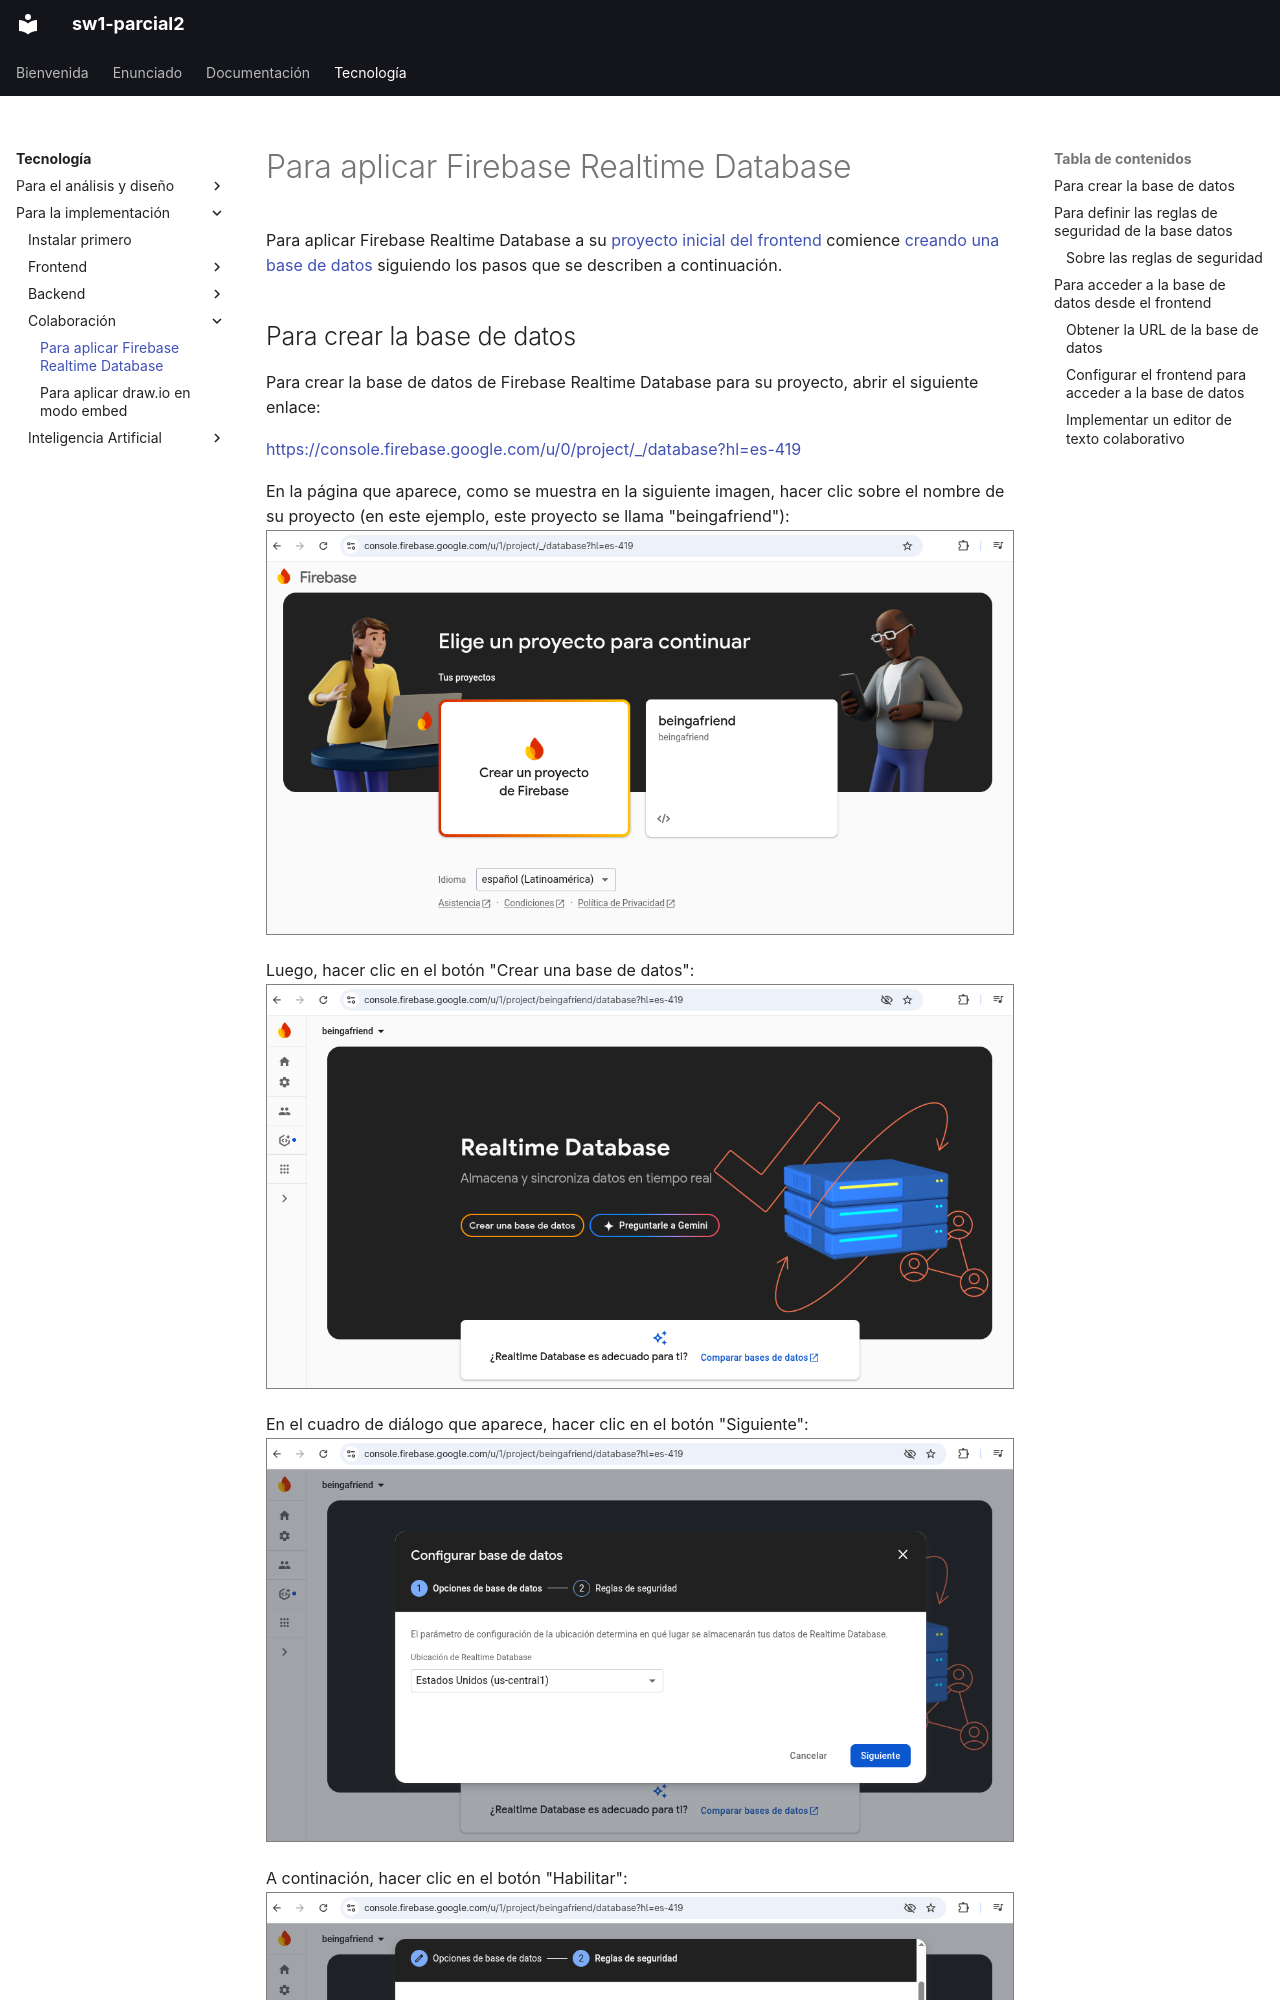

repository: almondoryluis/beingafriend · page: tecnología/para-la-implementación/colaboración/realtime-database/index.html · generator: mkdocs

# Para aplicar Firebase Realtime Database

Para aplicar Firebase Realtime Database a su [proyecto inicial del frontend](/tecnología/para-la-implementación/frontend/toolpad/)
comience <a href="https://firebase.google.com/docs/database/web/start?hl=es-419#create_a_database" target="_blank">creando una base de datos</a>
siguiendo los pasos que se describen a continuación.
